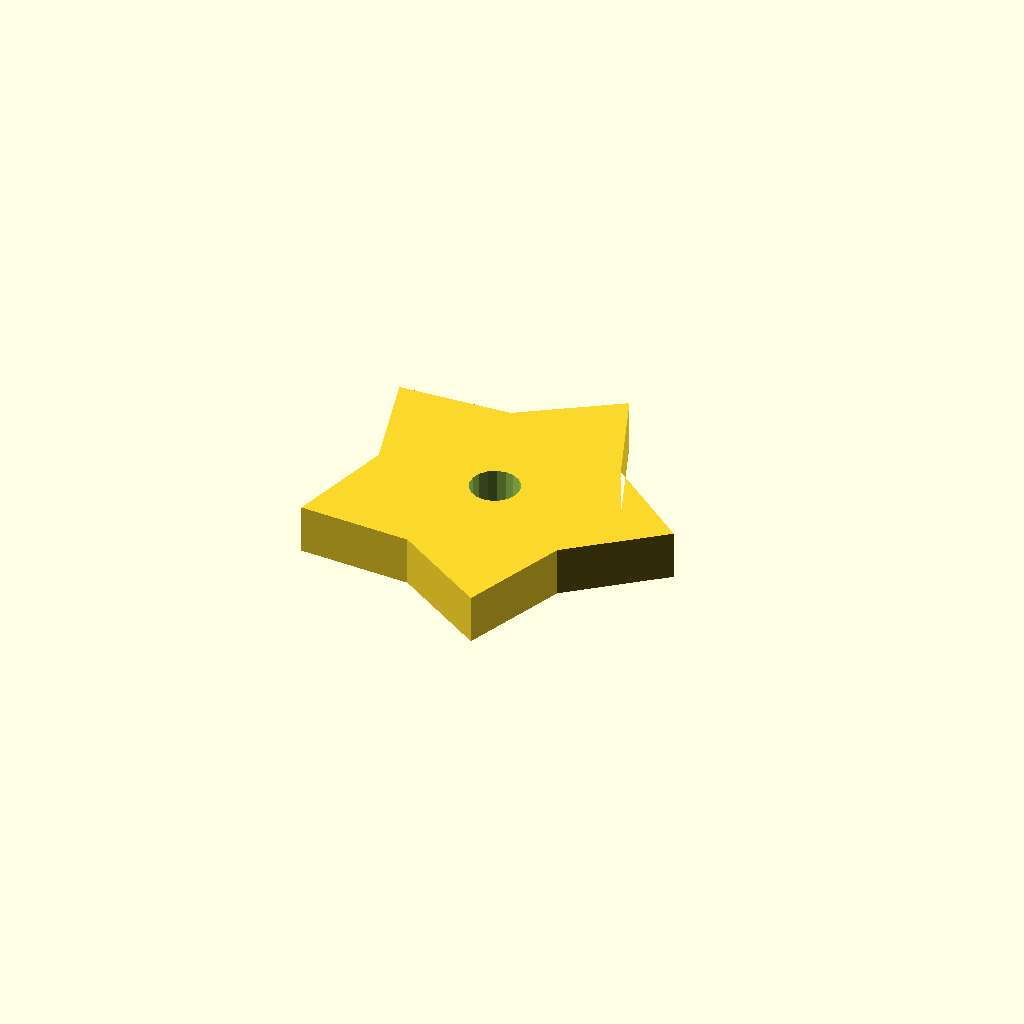
Cell 1: rendered with the file's own defaults.
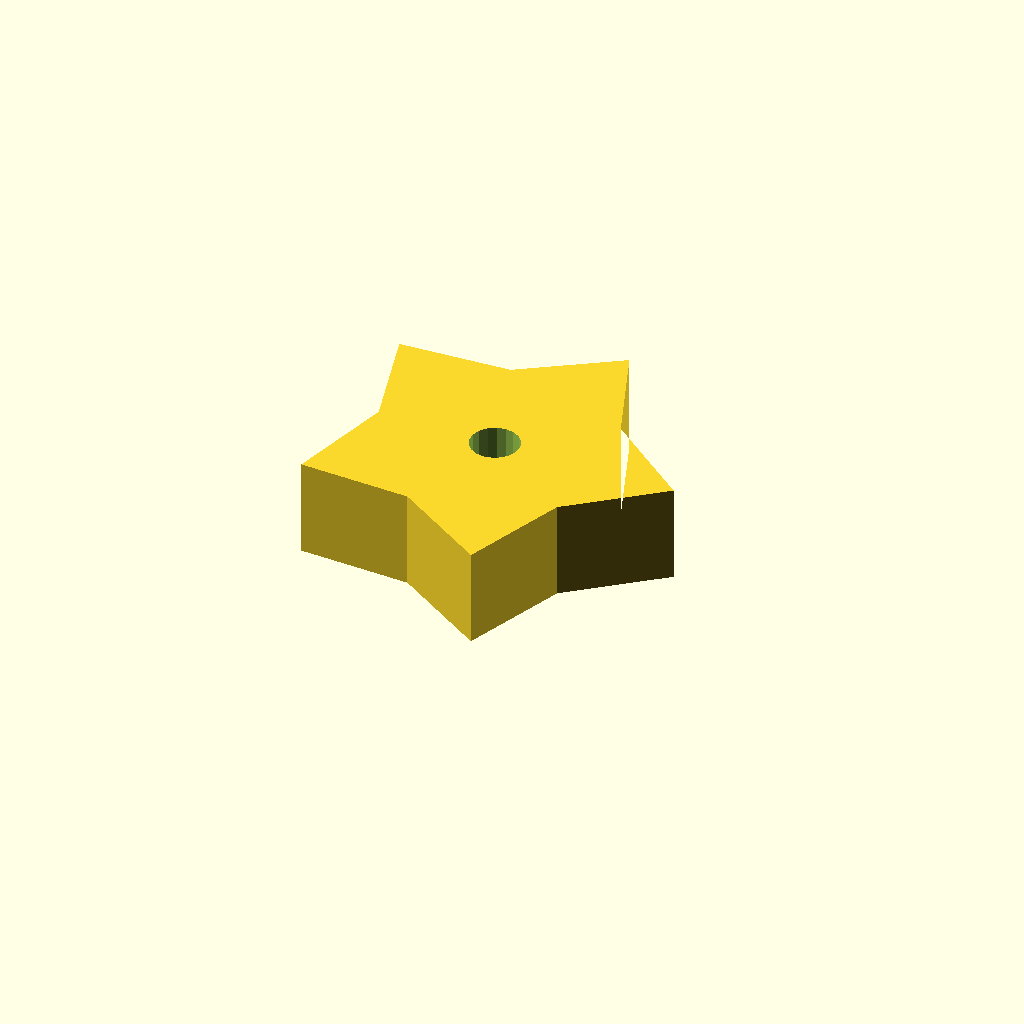
Cell 2: plate_t = 16 (everything else at default).
One fixed orthographic camera (rotation 55°, 0°, 25°; colour scheme Cornfield) for every cell.
Source of the model, optional_data/data/sketch4/starwheels/part_0082.scad:
$fn = 32;

// ----------------------------------------------------------------------
// Star wheel: 5-point blunt, R30
// ----------------------------------------------------------------------

// --- parameters (mm) ---
n_points = 5;             // number of points / teeth
r_out = 30;               // tip radius
r_in = 19.5;              // root radius
bore_r = 4;               // centre bore radius
plate_t = 8;              // plate thickness, Z (extrusion height)
bore_d = 8;               // centre bore diameter

profile = [[54.271, 28.532], [40.046, 39.994], [33.541, 57.063], [18.245, 47.077], [0, 46.165], [4.771, 28.532], [0, 10.898], [18.245, 9.986], [33.541, 0], [40.046, 17.07]];  // primary outline, 10 points, counter clockwise
void_1 = [[28.197, 29.295], [27.699, 30.592], [26.788, 31.64], [25.573, 32.314], [24.201, 32.531], [22.837, 32.266], [21.646, 31.551], [20.772, 30.471], [20.32, 29.157], [20.344, 27.768], [20.842, 26.472], [21.753, 25.423], [22.968, 24.75], [24.34, 24.532], [25.704, 24.797], [26.895, 25.513], [27.769, 26.592], [28.221, 27.906]];  // centre bore, 18 points

// --- the one profile operation ---
difference() {
  linear_extrude(height = plate_t) polygon(points = profile);
  translate([0, 0, -1])
    linear_extrude(height = plate_t + 2) polygon(points = void_1);
}
Customizer parameters (derived from the source; name, type, default, range or options):
n_points: number, default 5
r_out: number, default 30
r_in: number, default 19.5
bore_r: number, default 4
plate_t: number, default 8
bore_d: number, default 8
